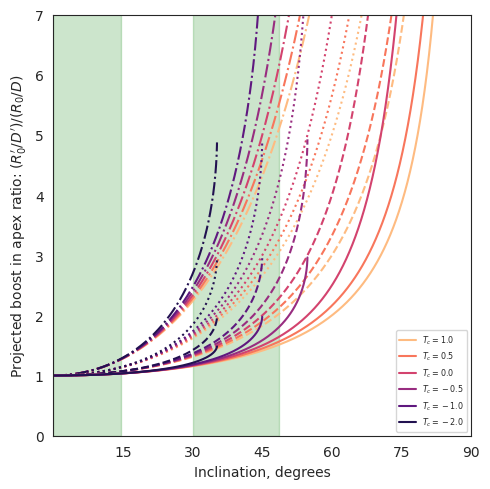

Reproduce this figure in Python.
import sys
import numpy as np
from matplotlib import pyplot as plt
import seaborn as sns

plotfile = sys.argv[0].replace('.py', '.pdf')

sns.set_style('white')
fig, ax = plt.subplots(figsize=(5, 5))

inc = np.linspace(0.0, 0.5*np.pi, 5000)
inc_deg = np.degrees(inc)

Rcs = [1.0, 2.0, 4.0, 8.0]
Tcs = [-2.0, -1.0, -0.5, 1e-3, 0.5, 1.0]

n_Rc = len(Rcs)
n_Tc = len(Tcs)

lws = np.linspace(1.0, 2.0, n_Rc)
alphas = np.linspace(1.0, 0.2, n_Rc)
cols = sns.color_palette('magma', n_colors=n_Tc)
lss = ['-', '--', ':', '-.']


def qratio(inc, Tc, Rc):
    f = np.sqrt(1.0 + Tc*np.tan(inc)**2)
    return 1.0 + Rc*(f - 1.0) / Tc

for Rc, lw, alpha, ls in list(zip(Rcs, lws, alphas, lss))[::-1]:
    for Tc, col in list(zip(Tcs, cols))[::-1]:
        if Rc == 1.0:
            label = fr'$T_c = {Tc:.1f}$'
        else:
            label = None
        ax.plot(inc_deg, qratio(inc, Tc, Rc),
                c=col, ls=ls, label=label)

i25, i50, i75 = [90.0 - np.degrees(np.arccos(_)) for _ in [0.25, 0.5, 0.75]]

ax.fill_betweenx([0.0, 100.0], [0.0]*2, [i25]*2, alpha=0.2, color='g')
ax.fill_betweenx([0.0, 100.0], [i50]*2, [i75]*2, alpha=0.2, color='g')

ax.legend(ncol=1, fontsize='xx-small', frameon=True)
ax.set(
    yscale='linear',
    xlim=[0.0, 90.0],
    ylim=[0.0, 7.0],
    xlabel=r'Inclination, degrees',
    ylabel=r"Projected boost in apex ratio: $(R_{0}' / D') / (R_{0} / D)$",
    xticks=[15, 30, 45, 60, 75, 90],
)        
fig.tight_layout()
fig.savefig(plotfile)
print(plotfile, end='')
